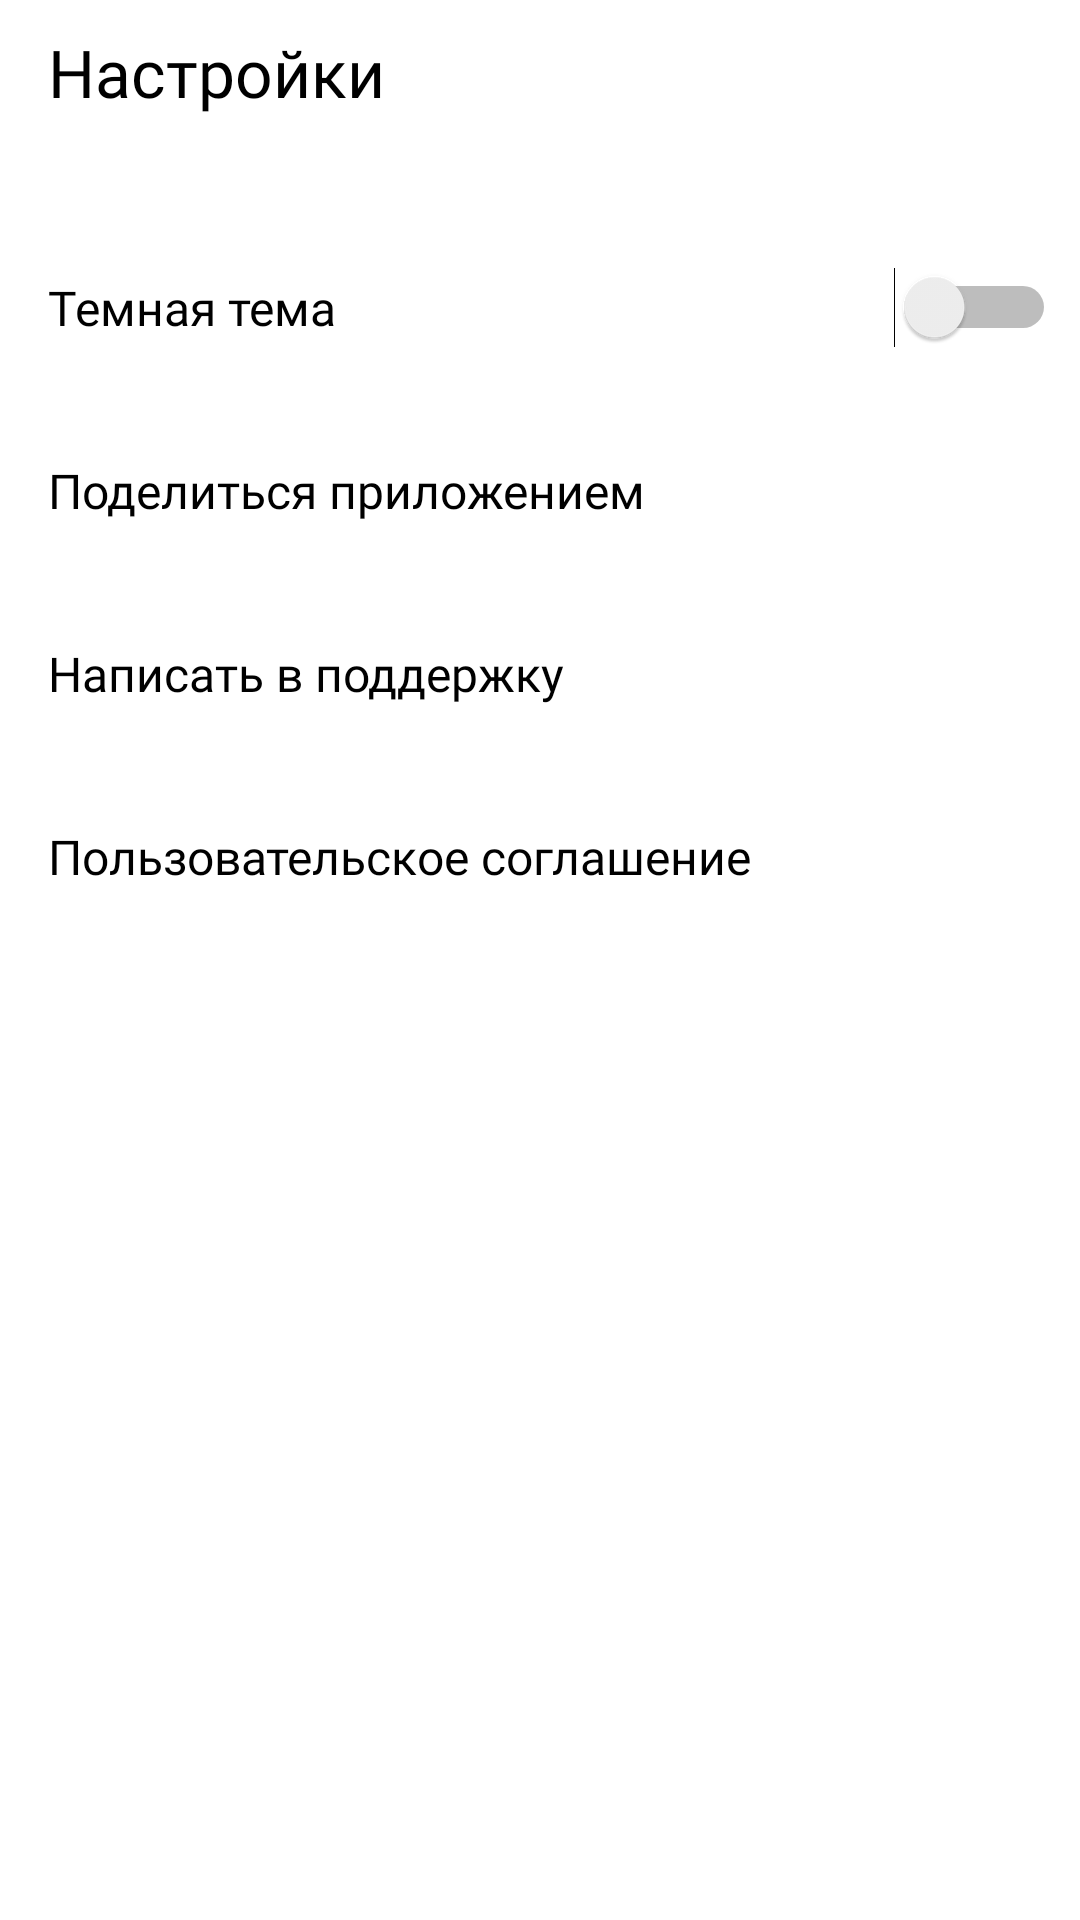

Here is an Android app screen rendered from its layout file. Give the layout XML and the strings, colors and styles it references.
<!-- AndroidManifest.xml: application theme Theme.PlaylistMaker -->
<!-- res/layout/fragment_settings.xml -->
<?xml version="1.0" encoding="utf-8"?>
<LinearLayout xmlns:android="http://schemas.android.com/apk/res/android"
    android:layout_width="match_parent"
    android:layout_height="match_parent"
    android:orientation="vertical"
    style="@style/SettingsAndSearchBackground">
    <LinearLayout
        android:layout_width="match_parent"
        android:layout_height="wrap_content"
        android:orientation="horizontal">
        <TextView
            android:layout_width="wrap_content"
            android:layout_height="@dimen/top_title_height"
            android:gravity="center_vertical"
            android:paddingStart="16dp"
            android:text="@string/settings"
            android:textSize="@dimen/text_size"
            style="@style/SettingsTopPanel"
            android:fontFamily="@font/ys_display_medium"
            android:textFontWeight="500" />
    </LinearLayout>
    <LinearLayout
        android:layout_width="match_parent"
        android:layout_height="wrap_content"
        android:orientation="vertical"
        android:paddingTop="24dp"
        android:paddingStart="@dimen/settings_layout_padding">
        <FrameLayout
            android:layout_width="match_parent"
            android:layout_height="wrap_content">
            <TextView
                android:text="@string/dark_theme"
                style="@style/SettingsText" />
            <FrameLayout
                android:layout_width="wrap_content"
                android:layout_height="match_parent"
                android:layout_gravity="right|center_vertical"
                android:paddingRight="@dimen/icon_padding">
                <Switch
                    android:id="@+id/theme_switch"
                    android:layout_width="wrap_content"
                    android:layout_height="wrap_content" />
            </FrameLayout>
        </FrameLayout>
        <FrameLayout
            android:layout_width="match_parent"
            android:layout_height="wrap_content">
            <TextView
                android:text="@string/share_app"
                style="@style/SettingsText" />
            <ImageView
                android:id="@+id/share_app_button"
                android:src="@drawable/share_icon"
                style="@style/SettingsButton" />
        </FrameLayout>
        <FrameLayout
            android:layout_width="match_parent"
            android:layout_height="wrap_content">
            <TextView
                android:text="@string/contact_support"
                style="@style/SettingsText" />
            <ImageView
                android:id="@+id/support_button"
                android:src="@drawable/support_icon"
                style="@style/SettingsButton" />
        </FrameLayout>
        <FrameLayout
            android:layout_width="match_parent"
            android:layout_height="wrap_content">
            <TextView
                android:text="@string/user_agreement"
                style="@style/SettingsText" />
            <ImageView
                android:id="@+id/user_agreement_button"
                android:src="@drawable/arrow_forward_icon"
                style="@style/SettingsButton" />
        </FrameLayout>
    </LinearLayout>
</LinearLayout>
<!-- resources referenced by this layout -->
<resources>
  <dimen name="icon_padding">8dp</dimen>
  <dimen name="settings_layout_padding">16dp</dimen>
  <dimen name="text_size">22sp</dimen>
  <dimen name="top_title_height">48dp</dimen>
  <string name="contact_support">Написать в поддержку</string>
  <string name="dark_theme">Темная тема</string>
  <string name="settings">Настройки</string>
  <string name="share_app">Поделиться приложением</string>
  <string name="user_agreement">Пользовательское соглашение</string>
  <style name="SettingsAndSearchBackground">
          <item name="android:background">@color/white</item>
      </style>
  <style name="SettingsButton">
          <item name="android:layout_width">wrap_content</item>
          <item name="android:layout_height">match_parent</item>
          <item name="android:scaleType">centerInside</item>
          <item name="tint">@color/grey</item>
          <item name="android:paddingRight">@dimen/button_padding</item>
          <item name="android:layout_gravity">center_vertical|right</item>
      </style>
  <style name="SettingsText">
          <item name="android:layout_width">@dimen/settings_layout_width</item>
          <item name="android:layout_height">@dimen/settings_layout_height</item>
          <item name="android:gravity">center_vertical</item>
          <item name="android:textSize">@dimen/medium_text_size</item>
          <item name="android:textColor">@color/black</item>
          <item name="fontFamily">@font/ys_display_medium</item>
          <item name="android:textFontWeight">500</item>
      </style>
  <style name="SettingsTopPanel">
          <item name="tint">@color/black</item>
          <item name="android:textColor">@color/black</item>
      </style>
  <style name="Theme.PlaylistMaker" parent="Base.Theme.PlaylistMaker">
          <item name="android:statusBarColor">@color/blue</item>
      </style>&gt;
  <color name="white">#FFFFFFFF</color>
  <color name="grey">#AEAFB4</color>
  <dimen name="button_padding">12dp</dimen>
  <dimen name="settings_layout_width">300dp</dimen>
  <dimen name="settings_layout_height">61dp</dimen>
  <dimen name="medium_text_size">16sp</dimen>
  <color name="black">#FF000000</color>
  <style name="Base.Theme.PlaylistMaker" parent="Theme.Material3.DayNight.NoActionBar">
          
          
      </style>
  <color name="blue">#3772E7</color>
</resources>
